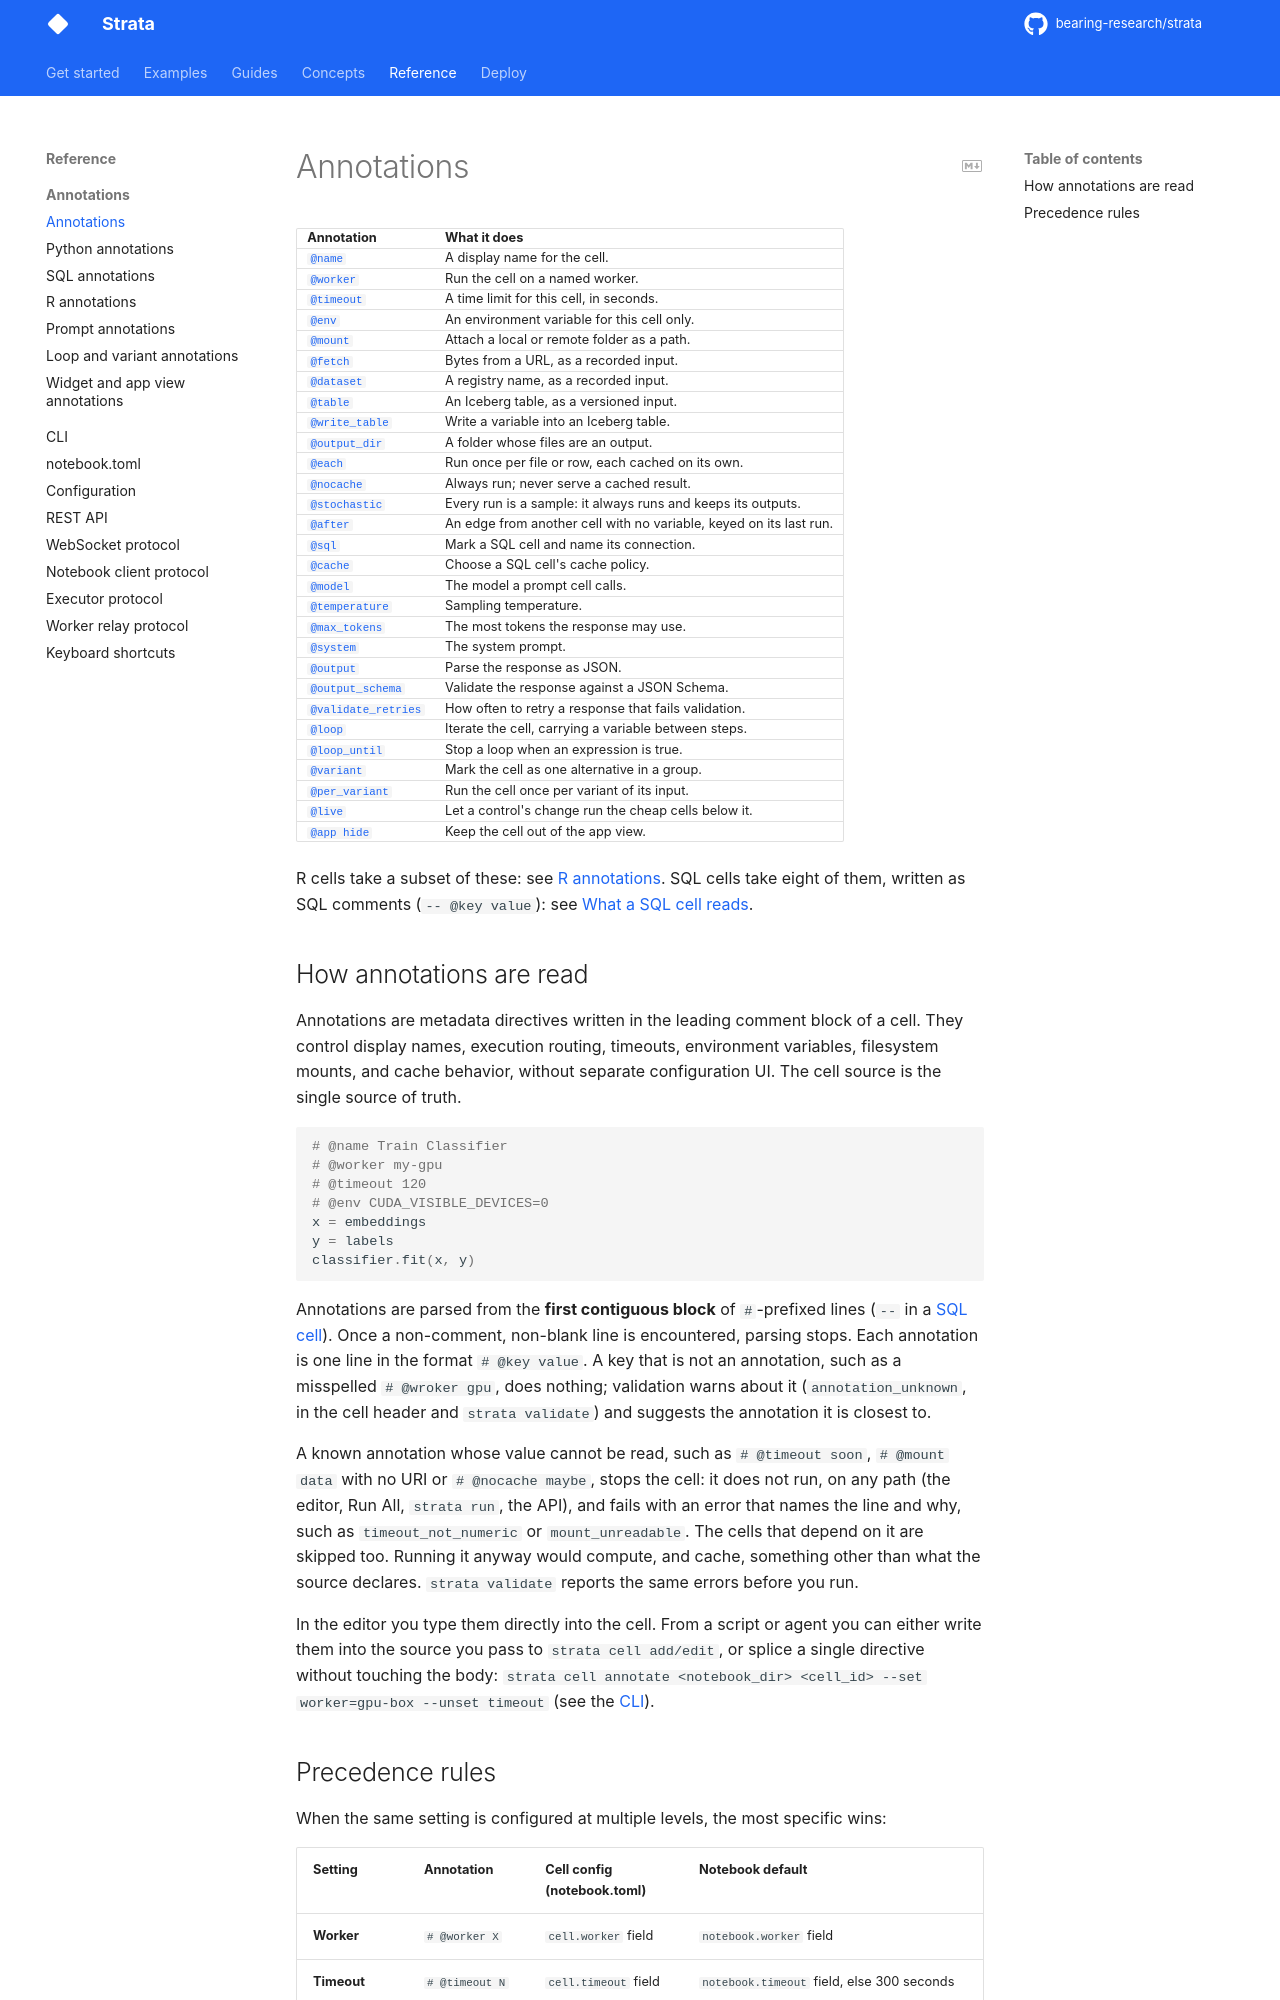

repository: bearing-research/strata · page: 0.12.0rc1/reference/annotations/index.html · generator: mkdocs

# Annotations

<div class="annotation-index" markdown>

| Annotation | What it does |
| --- | --- |
| [`@name`](python.md#name) | A display name for the cell. |
| [`@worker`](python.md#worker) | Run the cell on a named worker. |
| [`@timeout`](python.md#timeout) | A time limit for this cell, in seconds. |
| [`@env`](python.md#env) | An environment variable for this cell only. |
| [`@mount`](python.md#mount) | Attach a local or remote folder as a path. |
| [`@fetch`](python.md#fetch) | Bytes from a URL, as a recorded input. |
| [`@dataset`](python.md#dataset) | A registry name, as a recorded input. |
| [`@table`](python.md#table) | An Iceberg table, as a versioned input. |
| [`@write_table`](python.md#write_table) | Write a variable into an Iceberg table. |
| [`@output_dir`](python.md#output_dir) | A folder whose files are an output. |
| [`@each`](python.md#each) | Run once per file or row, each cached on its own. |
| [`@nocache`](python.md#nocache) | Always run; never serve a cached result. |
| [`@stochastic`](python.md#stochastic) | Every run is a sample: it always runs and keeps its outputs. |
| [`@after`](python.md#after) | An edge from another cell with no variable, keyed on its last run. |
| [`@reads`](python.md#reads) | Names the cell reads inside a string, where the analysis cannot see them. |
| [`@sql`](sql.md#sql) | Mark a SQL cell and name its connection. |
| [`@cache`](sql.md#cache) | Choose a SQL cell's cache policy. |
| [`@model`](prompt.md#model) | The model a prompt cell calls. |
| [`@temperature`](prompt.md#temperature) | Sampling temperature. |
| [`@max_tokens`](prompt.md#max_tokens) | The most tokens the response may use. |
| [`@system`](prompt.md#system) | The system prompt. |
| [`@output`](prompt.md#output) | Parse the response as JSON. |
| [`@output_schema`](prompt.md#output_schema) | Validate the response against a JSON Schema. |
| [`@validate_retries`](prompt.md#validate_retries) | How often to retry a response that fails validation. |
| [`@loop`](loops-and-variants.md#loop) | Iterate the cell, carrying a variable between steps. |
| [`@loop_until`](loops-and-variants.md#loop_until) | Stop a loop when an expression is true. |
| [`@variant`](loops-and-variants.md#variant) | Mark the cell as one alternative in a group. |
| [`@per_variant`](loops-and-variants.md#per_variant) | Run the cell once per variant of its input. |
| [`@live`](widget.md#live) | Let a control's change run the cheap cells below it. |
| [`@app hide`](widget.md#app-hide) | Keep the cell out of the app view. |

</div>

R cells take a subset of these: see [R annotations](r.md). SQL cells take eight of them,
written as SQL comments (`-- @key value`): see [What a SQL cell reads](sql.md#what-a-sql-cell-reads).
